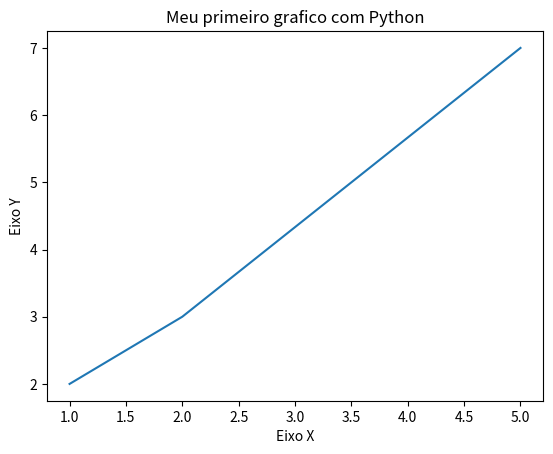

This figure's Python source:
import matplotlib.pyplot as plt 

x = [1,2,5]
y = [2,3,7]

plt.title("Meu primeiro grafico com Python")

plt.xlabel("Eixo X")
plt.ylabel("Eixo Y")


plt.plot(x, y)
plt.show()
